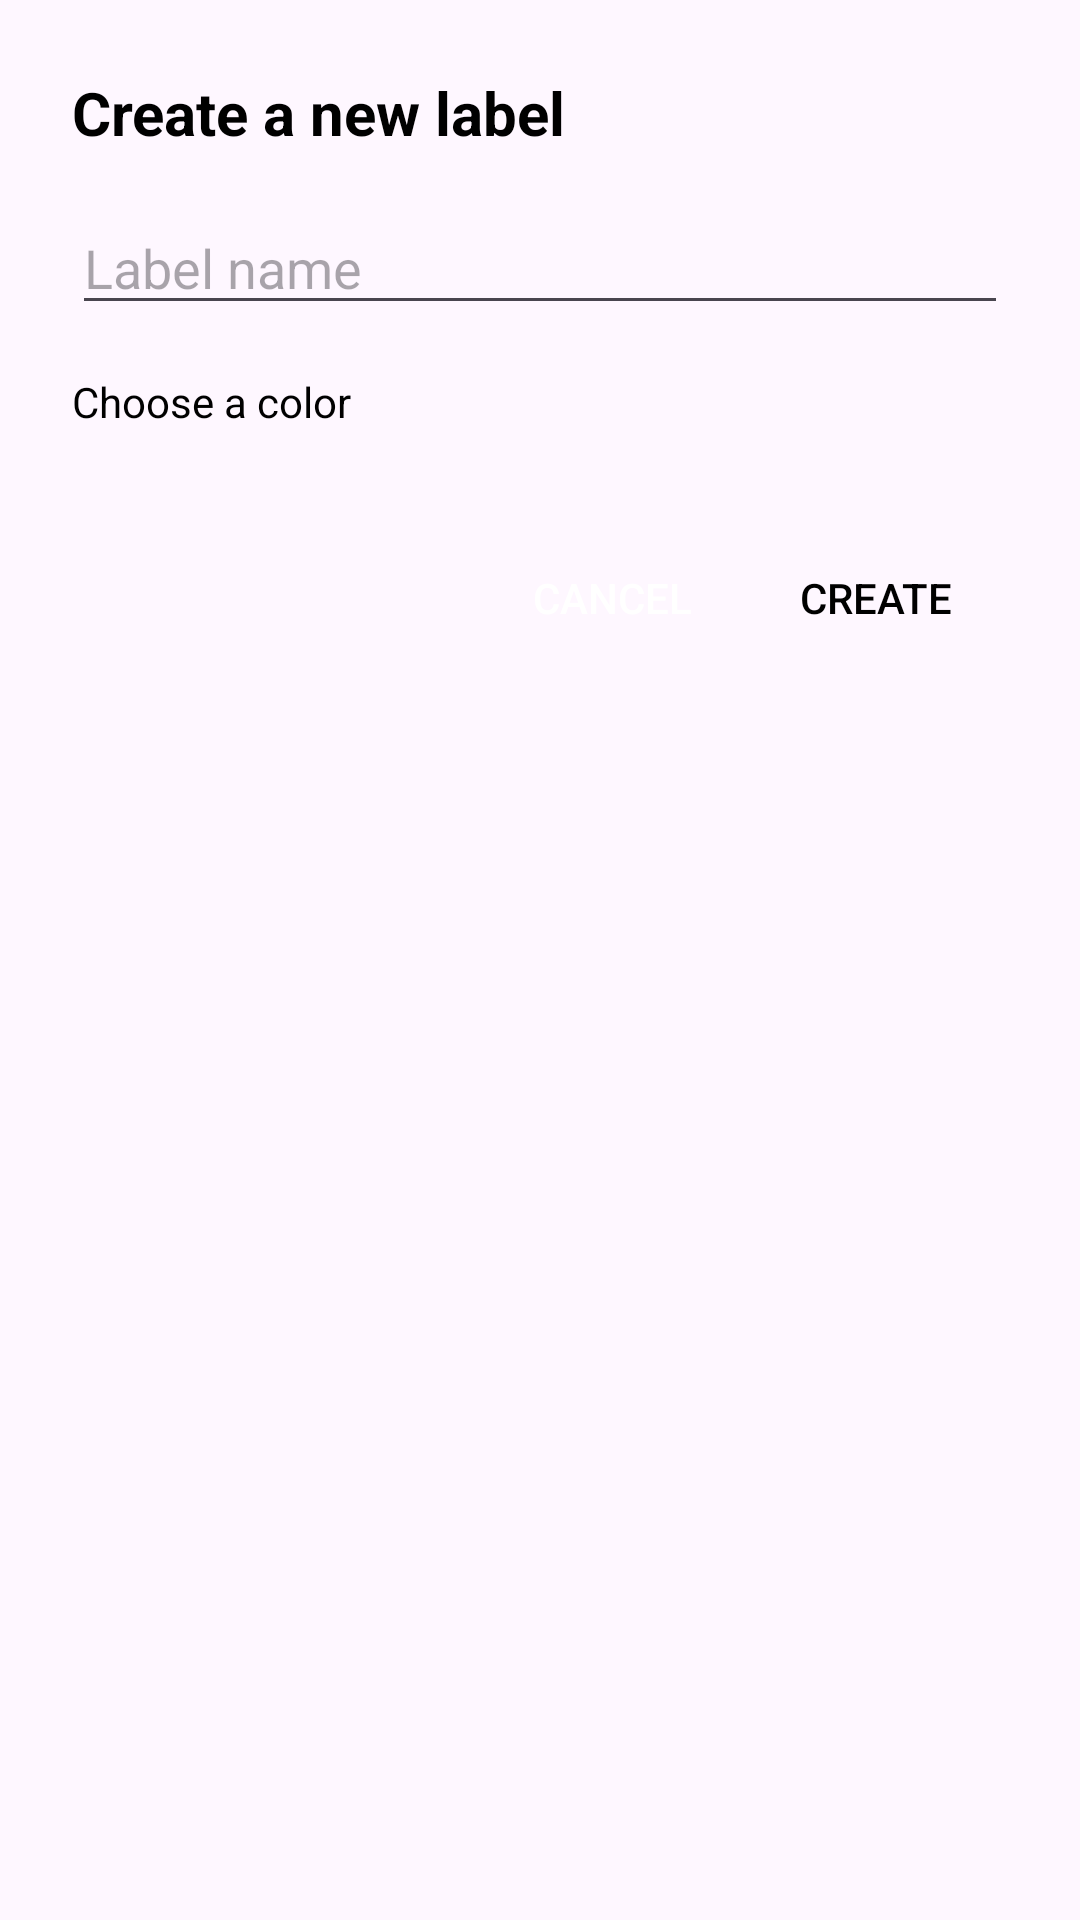

Here is an Android app screen rendered from its layout file. Give the layout XML and the strings, colors and styles it references.
<!-- AndroidManifest.xml: application theme Theme.KeyboardAi -->
<!-- res/layout/dialog_create_label.xml -->
<?xml version="1.0" encoding="utf-8"?>
<LinearLayout xmlns:android="http://schemas.android.com/apk/res/android"
    android:layout_width="match_parent"
    android:layout_height="wrap_content"
    android:orientation="vertical"
    android:padding="24dp"
    android:background="@drawable/dialog_background">

    <TextView
        android:layout_width="wrap_content"
        android:layout_height="wrap_content"
        android:text="Create a new label"
        android:textSize="20sp"
        android:textStyle="bold"
        android:textColor="@android:color/black" />

    <EditText
        android:id="@+id/label_name_input"
        android:layout_width="match_parent"
        android:layout_height="wrap_content"
        android:layout_marginTop="16dp"
        android:hint="Label name"
        android:inputType="textCapSentences"
        android:textColor="@android:color/black" />

    <TextView
        android:layout_width="wrap_content"
        android:layout_height="wrap_content"
        android:layout_marginTop="16dp"
        android:text="Choose a color"
        android:textColor="@android:color/black" />

    <androidx.recyclerview.widget.RecyclerView
        android:id="@+id/color_picker_recycler_view"
        android:layout_width="match_parent"
        android:layout_height="wrap_content"
        android:layout_marginTop="8dp" />

    <LinearLayout
        android:layout_width="match_parent"
        android:layout_height="wrap_content"
        android:layout_marginTop="24dp"
        android:orientation="horizontal"
        android:gravity="end">

        <Button
            android:id="@+id/cancel_button"
            style="?android:attr/borderlessButtonStyle"
            android:layout_width="wrap_content"
            android:layout_height="wrap_content"
            android:text="Cancel"
            android:textColor="@color/white" />

        <Button
            android:id="@+id/create_button"
            style="?android:attr/borderlessButtonStyle"
            android:layout_width="wrap_content"
            android:layout_height="wrap_content"
            android:text="Create"
            android:textColor="@color/black" />

    </LinearLayout>
</LinearLayout>
<!-- resources referenced by this layout -->
<resources>
  <color name="black">#FF000000</color>
  <color name="white">#FFFFFFFF</color>
  <style name="Theme.KeyboardAi" parent="android:Theme.Material.Light.NoActionBar" />
</resources>
